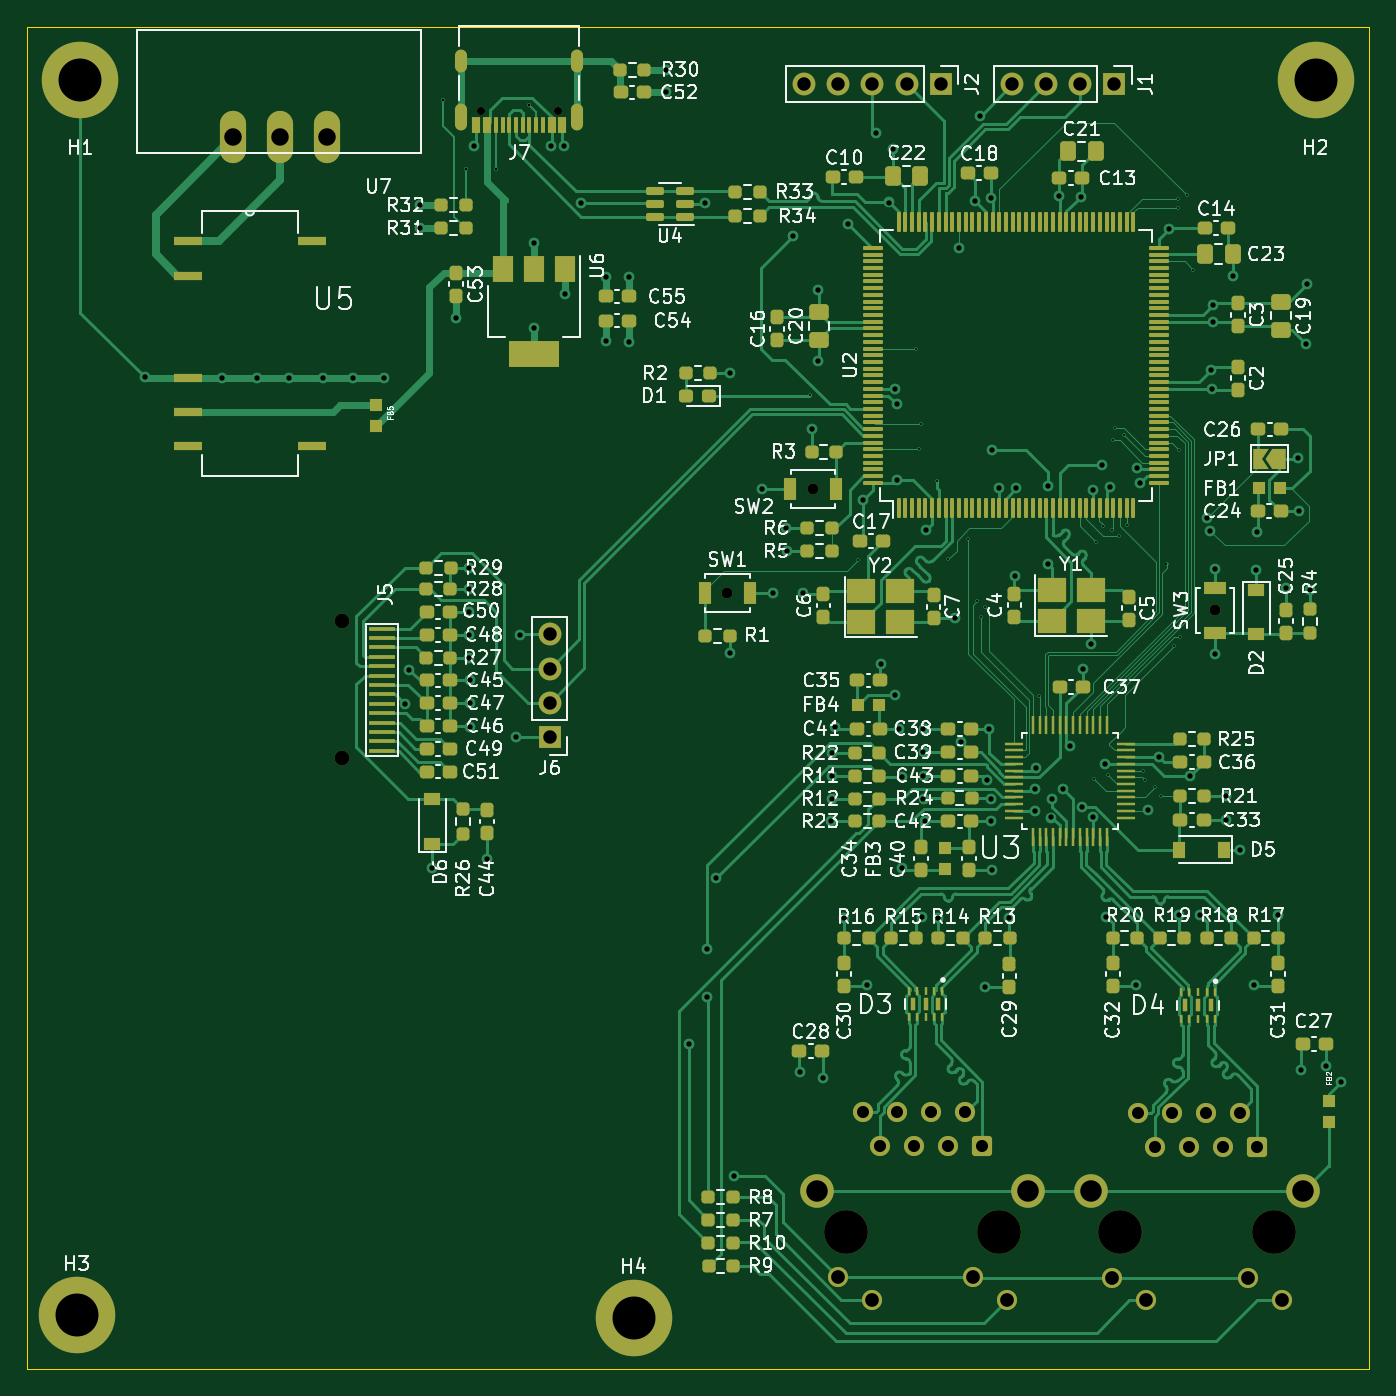
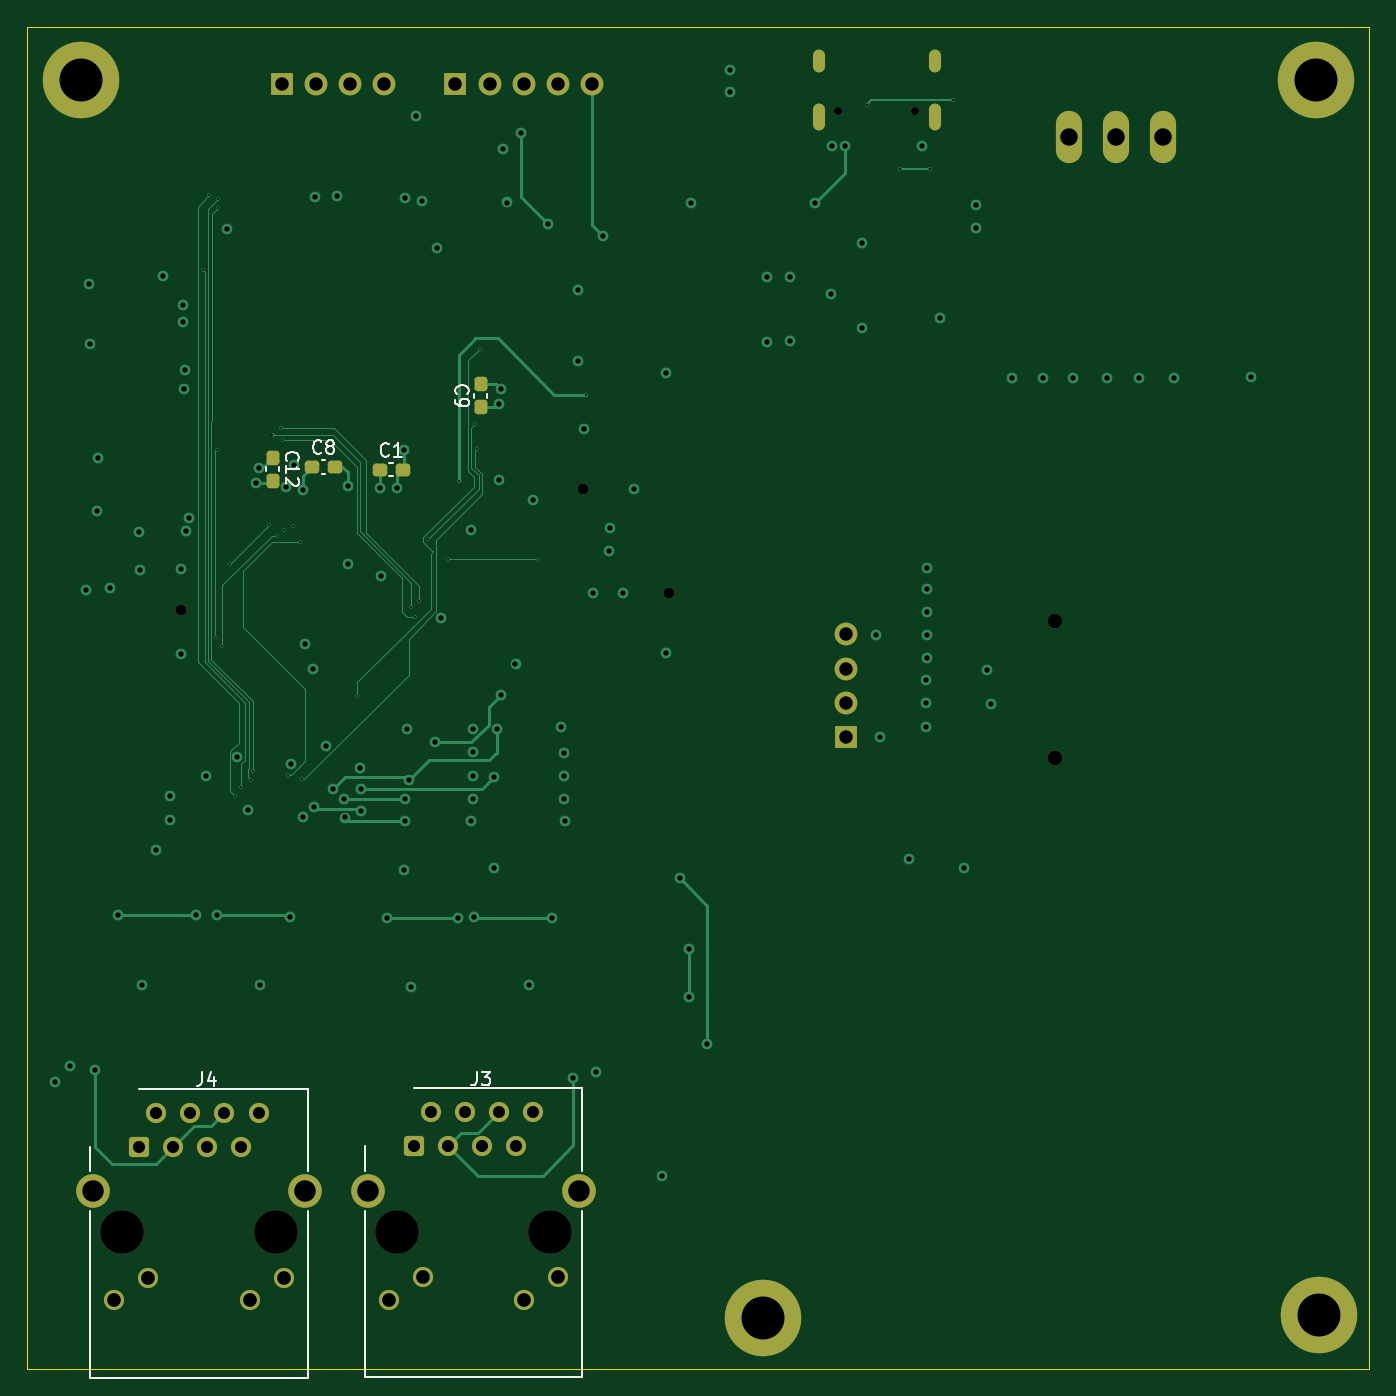
Circuit board: 13 layer files. Board 100.0 x 100.0 mm.
- bottom_copper: STM32F4_Ethernet-B_Cu.gbr (21272 bytes)
- bottom_mask: STM32F4_Ethernet-B_Mask.gbr (3983 bytes)
- paste: STM32F4_Ethernet-B_Paste.gbr (1614 bytes)
- bottom_silk: STM32F4_Ethernet-B_Silkscreen.gbr (6053 bytes)
- outline: STM32F4_Ethernet-Edge_Cuts.gbr (695 bytes)
- top_copper: STM32F4_Ethernet-F_Cu.gbr (109366 bytes)
- top_mask: STM32F4_Ethernet-F_Mask.gbr (19941 bytes)
- paste: STM32F4_Ethernet-F_Paste.gbr (17211 bytes)
- top_silk: STM32F4_Ethernet-F_Silkscreen.gbr (114999 bytes)
- inner_copper: STM32F4_Ethernet-In1_Cu.gbr (294065 bytes)
- inner_copper: STM32F4_Ethernet-In2_Cu.gbr (238089 bytes)
- drill: STM32F4_Ethernet-NPTH.drl (709 bytes)
- drill: STM32F4_Ethernet-PTH.drl (4888 bytes)

=== bottom_copper: STM32F4_Ethernet-B_Cu.gbr (21272 bytes, source omitted) ===
=== bottom_mask: STM32F4_Ethernet-B_Mask.gbr ===
%TF.GenerationSoftware,KiCad,Pcbnew,(6.0.11)*%
%TF.CreationDate,2023-05-21T23:05:42+09:00*%
%TF.ProjectId,STM32F4_Ethernet,53544d33-3246-4345-9f45-746865726e65,rev?*%
%TF.SameCoordinates,Original*%
%TF.FileFunction,Soldermask,Bot*%
%TF.FilePolarity,Negative*%
%FSLAX46Y46*%
G04 Gerber Fmt 4.6, Leading zero omitted, Abs format (unit mm)*
G04 Created by KiCad (PCBNEW (6.0.11)) date 2023-05-21 23:05:42*
%MOMM*%
%LPD*%
G01*
G04 APERTURE LIST*
G04 Aperture macros list*
%AMRoundRect*
0 Rectangle with rounded corners*
0 $1 Rounding radius*
0 $2 $3 $4 $5 $6 $7 $8 $9 X,Y pos of 4 corners*
0 Add a 4 corners polygon primitive as box body*
4,1,4,$2,$3,$4,$5,$6,$7,$8,$9,$2,$3,0*
0 Add four circle primitives for the rounded corners*
1,1,$1+$1,$2,$3*
1,1,$1+$1,$4,$5*
1,1,$1+$1,$6,$7*
1,1,$1+$1,$8,$9*
0 Add four rect primitives between the rounded corners*
20,1,$1+$1,$2,$3,$4,$5,0*
20,1,$1+$1,$4,$5,$6,$7,0*
20,1,$1+$1,$6,$7,$8,$9,0*
20,1,$1+$1,$8,$9,$2,$3,0*%
G04 Aperture macros list end*
%ADD10C,5.700000*%
%ADD11C,0.800000*%
%ADD12C,1.100000*%
%ADD13R,1.700000X1.700000*%
%ADD14O,1.700000X1.700000*%
%ADD15O,1.950000X3.900000*%
%ADD16C,0.600000*%
%ADD17O,0.900000X2.000000*%
%ADD18O,0.900000X1.700000*%
%ADD19C,3.250000*%
%ADD20RoundRect,0.250500X0.499500X0.499500X-0.499500X0.499500X-0.499500X-0.499500X0.499500X-0.499500X0*%
%ADD21C,1.500000*%
%ADD22C,2.500000*%
%ADD23RoundRect,0.237500X0.300000X0.237500X-0.300000X0.237500X-0.300000X-0.237500X0.300000X-0.237500X0*%
%ADD24RoundRect,0.237500X-0.237500X0.300000X-0.237500X-0.300000X0.237500X-0.300000X0.237500X0.300000X0*%
%ADD25RoundRect,0.237500X0.237500X-0.300000X0.237500X0.300000X-0.237500X0.300000X-0.237500X-0.300000X0*%
G04 APERTURE END LIST*
D10*
%TO.C,H4*%
X81200000Y-156200000D03*
%TD*%
D11*
%TO.C,SW3*%
X124500000Y-103487500D03*
%TD*%
D10*
%TO.C,H2*%
X132000000Y-64000000D03*
%TD*%
D11*
%TO.C,SW2*%
X94575000Y-94450000D03*
%TD*%
D12*
%TO.C,J5*%
X59450000Y-114495000D03*
X59450000Y-104295000D03*
%TD*%
D13*
%TO.C,J1*%
X117000000Y-64300000D03*
D14*
X114460000Y-64300000D03*
X111920000Y-64300000D03*
X109380000Y-64300000D03*
%TD*%
D10*
%TO.C,H1*%
X40000000Y-64000000D03*
%TD*%
D15*
%TO.C,U7*%
X58397180Y-68242913D03*
X54897181Y-68242913D03*
X51397180Y-68242913D03*
%TD*%
D10*
%TO.C,H3*%
X39725000Y-156000000D03*
%TD*%
D13*
%TO.C,J6*%
X74950000Y-112895000D03*
D14*
X74950000Y-110355000D03*
X74950000Y-107815000D03*
X74950000Y-105275000D03*
%TD*%
D16*
%TO.C,J7*%
X69810000Y-66250000D03*
X75590000Y-66250000D03*
D17*
X77020000Y-66730000D03*
D18*
X77020000Y-62560000D03*
D17*
X68380000Y-66730000D03*
D18*
X68380000Y-62560000D03*
%TD*%
D11*
%TO.C,SW1*%
X88192500Y-102192500D03*
%TD*%
D13*
%TO.C,J2*%
X104075000Y-64300000D03*
D14*
X101535000Y-64300000D03*
X98995000Y-64300000D03*
X96455000Y-64300000D03*
X93915000Y-64300000D03*
%TD*%
D19*
%TO.C,J3*%
X108440000Y-149750000D03*
X97010000Y-149750000D03*
D20*
X107170000Y-143400000D03*
D21*
X105900000Y-140860000D03*
X104630000Y-143400000D03*
X103360000Y-140860000D03*
X102090000Y-143400000D03*
X100820000Y-140860000D03*
X99550000Y-143400000D03*
X98280000Y-140860000D03*
X109050000Y-154830000D03*
X106510000Y-153130000D03*
X98940000Y-154830000D03*
X96400000Y-153130000D03*
D22*
X94850000Y-146700000D03*
X110600000Y-146700000D03*
%TD*%
D23*
%TO.C,C1*%
X109725000Y-93000000D03*
X108000000Y-93000000D03*
%TD*%
D24*
%TO.C,C12*%
X117700000Y-92100000D03*
X117700000Y-93825000D03*
%TD*%
D19*
%TO.C,J4*%
X128900000Y-149800000D03*
X117470000Y-149800000D03*
D20*
X127630000Y-143450000D03*
D21*
X126360000Y-140910000D03*
X125090000Y-143450000D03*
X123820000Y-140910000D03*
X122550000Y-143450000D03*
X121280000Y-140910000D03*
X120010000Y-143450000D03*
X118740000Y-140910000D03*
X129510000Y-154880000D03*
X126970000Y-153180000D03*
X119400000Y-154880000D03*
X116860000Y-153180000D03*
D22*
X115310000Y-146750000D03*
X131060000Y-146750000D03*
%TD*%
D25*
%TO.C,C9*%
X102200000Y-88362500D03*
X102200000Y-86637500D03*
%TD*%
D23*
%TO.C,C8*%
X114762500Y-92800000D03*
X113037500Y-92800000D03*
%TD*%
M02*

=== paste: STM32F4_Ethernet-B_Paste.gbr (1614 bytes, source withheld) ===
=== bottom_silk: STM32F4_Ethernet-B_Silkscreen.gbr ===
%TF.GenerationSoftware,KiCad,Pcbnew,(6.0.11)*%
%TF.CreationDate,2023-05-21T23:05:42+09:00*%
%TF.ProjectId,STM32F4_Ethernet,53544d33-3246-4345-9f45-746865726e65,rev?*%
%TF.SameCoordinates,Original*%
%TF.FileFunction,Legend,Bot*%
%TF.FilePolarity,Positive*%
%FSLAX46Y46*%
G04 Gerber Fmt 4.6, Leading zero omitted, Abs format (unit mm)*
G04 Created by KiCad (PCBNEW (6.0.11)) date 2023-05-21 23:05:42*
%MOMM*%
%LPD*%
G01*
G04 APERTURE LIST*
%ADD10C,0.150000*%
%ADD11C,0.120000*%
G04 APERTURE END LIST*
D10*
%TO.C,J3*%
X102503333Y-137852380D02*
X102503333Y-138566666D01*
X102550952Y-138709523D01*
X102646190Y-138804761D01*
X102789047Y-138852380D01*
X102884285Y-138852380D01*
X102122380Y-137852380D02*
X101503333Y-137852380D01*
X101836666Y-138233333D01*
X101693809Y-138233333D01*
X101598571Y-138280952D01*
X101550952Y-138328571D01*
X101503333Y-138423809D01*
X101503333Y-138661904D01*
X101550952Y-138757142D01*
X101598571Y-138804761D01*
X101693809Y-138852380D01*
X101979523Y-138852380D01*
X102074761Y-138804761D01*
X102122380Y-138757142D01*
%TO.C,C1*%
X109029166Y-91927142D02*
X109076785Y-91974761D01*
X109219642Y-92022380D01*
X109314880Y-92022380D01*
X109457738Y-91974761D01*
X109552976Y-91879523D01*
X109600595Y-91784285D01*
X109648214Y-91593809D01*
X109648214Y-91450952D01*
X109600595Y-91260476D01*
X109552976Y-91165238D01*
X109457738Y-91070000D01*
X109314880Y-91022380D01*
X109219642Y-91022380D01*
X109076785Y-91070000D01*
X109029166Y-91117619D01*
X108076785Y-92022380D02*
X108648214Y-92022380D01*
X108362500Y-92022380D02*
X108362500Y-91022380D01*
X108457738Y-91165238D01*
X108552976Y-91260476D01*
X108648214Y-91308095D01*
%TO.C,C12*%
X116627142Y-92319642D02*
X116674761Y-92272023D01*
X116722380Y-92129166D01*
X116722380Y-92033928D01*
X116674761Y-91891071D01*
X116579523Y-91795833D01*
X116484285Y-91748214D01*
X116293809Y-91700595D01*
X116150952Y-91700595D01*
X115960476Y-91748214D01*
X115865238Y-91795833D01*
X115770000Y-91891071D01*
X115722380Y-92033928D01*
X115722380Y-92129166D01*
X115770000Y-92272023D01*
X115817619Y-92319642D01*
X116722380Y-93272023D02*
X116722380Y-92700595D01*
X116722380Y-92986309D02*
X115722380Y-92986309D01*
X115865238Y-92891071D01*
X115960476Y-92795833D01*
X116008095Y-92700595D01*
X115817619Y-93652976D02*
X115770000Y-93700595D01*
X115722380Y-93795833D01*
X115722380Y-94033928D01*
X115770000Y-94129166D01*
X115817619Y-94176785D01*
X115912857Y-94224404D01*
X116008095Y-94224404D01*
X116150952Y-94176785D01*
X116722380Y-93605357D01*
X116722380Y-94224404D01*
%TO.C,J4*%
X122963333Y-137902380D02*
X122963333Y-138616666D01*
X123010952Y-138759523D01*
X123106190Y-138854761D01*
X123249047Y-138902380D01*
X123344285Y-138902380D01*
X122058571Y-138235714D02*
X122058571Y-138902380D01*
X122296666Y-137854761D02*
X122534761Y-138569047D01*
X121915714Y-138569047D01*
%TO.C,C9*%
X103987142Y-87333333D02*
X104034761Y-87285714D01*
X104082380Y-87142857D01*
X104082380Y-87047619D01*
X104034761Y-86904761D01*
X103939523Y-86809523D01*
X103844285Y-86761904D01*
X103653809Y-86714285D01*
X103510952Y-86714285D01*
X103320476Y-86761904D01*
X103225238Y-86809523D01*
X103130000Y-86904761D01*
X103082380Y-87047619D01*
X103082380Y-87142857D01*
X103130000Y-87285714D01*
X103177619Y-87333333D01*
X104082380Y-87809523D02*
X104082380Y-88000000D01*
X104034761Y-88095238D01*
X103987142Y-88142857D01*
X103844285Y-88238095D01*
X103653809Y-88285714D01*
X103272857Y-88285714D01*
X103177619Y-88238095D01*
X103130000Y-88190476D01*
X103082380Y-88095238D01*
X103082380Y-87904761D01*
X103130000Y-87809523D01*
X103177619Y-87761904D01*
X103272857Y-87714285D01*
X103510952Y-87714285D01*
X103606190Y-87761904D01*
X103653809Y-87809523D01*
X103701428Y-87904761D01*
X103701428Y-88095238D01*
X103653809Y-88190476D01*
X103606190Y-88238095D01*
X103510952Y-88285714D01*
%TO.C,C8*%
X114066666Y-91727142D02*
X114114285Y-91774761D01*
X114257142Y-91822380D01*
X114352380Y-91822380D01*
X114495238Y-91774761D01*
X114590476Y-91679523D01*
X114638095Y-91584285D01*
X114685714Y-91393809D01*
X114685714Y-91250952D01*
X114638095Y-91060476D01*
X114590476Y-90965238D01*
X114495238Y-90870000D01*
X114352380Y-90822380D01*
X114257142Y-90822380D01*
X114114285Y-90870000D01*
X114066666Y-90917619D01*
X113495238Y-91250952D02*
X113590476Y-91203333D01*
X113638095Y-91155714D01*
X113685714Y-91060476D01*
X113685714Y-91012857D01*
X113638095Y-90917619D01*
X113590476Y-90870000D01*
X113495238Y-90822380D01*
X113304761Y-90822380D01*
X113209523Y-90870000D01*
X113161904Y-90917619D01*
X113114285Y-91012857D01*
X113114285Y-91060476D01*
X113161904Y-91155714D01*
X113209523Y-91203333D01*
X113304761Y-91250952D01*
X113495238Y-91250952D01*
X113590476Y-91298571D01*
X113638095Y-91346190D01*
X113685714Y-91441428D01*
X113685714Y-91631904D01*
X113638095Y-91727142D01*
X113590476Y-91774761D01*
X113495238Y-91822380D01*
X113304761Y-91822380D01*
X113209523Y-91774761D01*
X113161904Y-91727142D01*
X113114285Y-91631904D01*
X113114285Y-91441428D01*
X113161904Y-91346190D01*
X113209523Y-91298571D01*
X113304761Y-91250952D01*
D11*
%TO.C,J3*%
X110840000Y-148200000D02*
X110840000Y-160610000D01*
X107170000Y-139090000D02*
X94610000Y-139090000D01*
X94610000Y-139090000D02*
X94610000Y-145210000D01*
X94610000Y-148190000D02*
X94610000Y-160610000D01*
X110840000Y-143400000D02*
X110840000Y-145210000D01*
X94610000Y-160610000D02*
X110840000Y-160610000D01*
%TO.C,C1*%
X109008767Y-93510000D02*
X108716233Y-93510000D01*
X109008767Y-92490000D02*
X108716233Y-92490000D01*
%TO.C,C12*%
X117190000Y-92816233D02*
X117190000Y-93108767D01*
X118210000Y-92816233D02*
X118210000Y-93108767D01*
%TO.C,J4*%
X115070000Y-160660000D02*
X131300000Y-160660000D01*
X115070000Y-139140000D02*
X115070000Y-145260000D01*
X115070000Y-148240000D02*
X115070000Y-160660000D01*
X127630000Y-139140000D02*
X115070000Y-139140000D01*
X131300000Y-148250000D02*
X131300000Y-160660000D01*
X131300000Y-143450000D02*
X131300000Y-145260000D01*
%TO.C,C9*%
X102710000Y-87646267D02*
X102710000Y-87353733D01*
X101690000Y-87646267D02*
X101690000Y-87353733D01*
%TO.C,C8*%
X114046267Y-93310000D02*
X113753733Y-93310000D01*
X114046267Y-92290000D02*
X113753733Y-92290000D01*
%TD*%
M02*

=== outline: STM32F4_Ethernet-Edge_Cuts.gbr ===
%TF.GenerationSoftware,KiCad,Pcbnew,(6.0.11)*%
%TF.CreationDate,2023-05-21T23:05:42+09:00*%
%TF.ProjectId,STM32F4_Ethernet,53544d33-3246-4345-9f45-746865726e65,rev?*%
%TF.SameCoordinates,Original*%
%TF.FileFunction,Profile,NP*%
%FSLAX46Y46*%
G04 Gerber Fmt 4.6, Leading zero omitted, Abs format (unit mm)*
G04 Created by KiCad (PCBNEW (6.0.11)) date 2023-05-21 23:05:42*
%MOMM*%
%LPD*%
G01*
G04 APERTURE LIST*
%TA.AperFunction,Profile*%
%ADD10C,0.100000*%
%TD*%
G04 APERTURE END LIST*
D10*
X136000000Y-160000000D02*
X36000000Y-160000000D01*
X36000000Y-60000000D02*
X136000000Y-60000000D01*
X36000000Y-160000000D02*
X36000000Y-60000000D01*
X136000000Y-60000000D02*
X136000000Y-160000000D01*
M02*

=== top_copper: STM32F4_Ethernet-F_Cu.gbr (109366 bytes, source omitted) ===
=== top_mask: STM32F4_Ethernet-F_Mask.gbr (19941 bytes, source omitted) ===
=== paste: STM32F4_Ethernet-F_Paste.gbr (17211 bytes, source omitted) ===
=== top_silk: STM32F4_Ethernet-F_Silkscreen.gbr (114999 bytes, source omitted) ===
=== inner_copper: STM32F4_Ethernet-In1_Cu.gbr (294065 bytes, source omitted) ===
=== inner_copper: STM32F4_Ethernet-In2_Cu.gbr (238089 bytes, source omitted) ===
=== drill: STM32F4_Ethernet-NPTH.drl ===
M48
; DRILL file {KiCad (6.0.11)} date Sun May 21 23:05:44 2023
; FORMAT={-:-/ absolute / inch / decimal}
; #@! TF.CreationDate,2023-05-21T23:05:44+09:00
; #@! TF.GenerationSoftware,Kicad,Pcbnew,(6.0.11)
; #@! TF.FileFunction,NonPlated,1,4,NPTH
FMAT,2
INCH
; #@! TA.AperFunction,NonPlated,NPTH,ComponentDrill
T1C0.0236
; #@! TA.AperFunction,NonPlated,NPTH,ComponentDrill
T2C0.0315
; #@! TA.AperFunction,NonPlated,NPTH,ComponentDrill
T3C0.0433
; #@! TA.AperFunction,NonPlated,NPTH,ComponentDrill
T4C0.1280
%
G90
G05
T1
X2.7484Y-2.6083
X2.976Y-2.6083
T2
X3.4721Y-4.0233
X3.7234Y-3.7185
X4.9016Y-4.0743
T3
X2.3406Y-4.1061
X2.3406Y-4.5077
T4
X3.8193Y-5.8957
X4.2693Y-5.8957
X4.6248Y-5.8976
X5.0748Y-5.8976
T0
M30

=== drill: STM32F4_Ethernet-PTH.drl ===
M48
; DRILL file {KiCad (6.0.11)} date Sun May 21 23:05:44 2023
; FORMAT={-:-/ absolute / inch / decimal}
; #@! TF.CreationDate,2023-05-21T23:05:44+09:00
; #@! TF.GenerationSoftware,Kicad,Pcbnew,(6.0.11)
; #@! TF.FileFunction,Plated,1,4,PTH
FMAT,2
INCH
; #@! TA.AperFunction,Plated,PTH,ViaDrill
T1C0.0059
; #@! TA.AperFunction,Plated,PTH,ViaDrill
T2C0.0079
; #@! TA.AperFunction,Plated,PTH,ViaDrill
T3C0.0157
; #@! TA.AperFunction,Plated,PTH,ComponentDrill
T4C0.0236
; #@! TA.AperFunction,Plated,PTH,ComponentDrill
T5C0.0354
; #@! TA.AperFunction,Plated,PTH,ComponentDrill
T6C0.0394
; #@! TA.AperFunction,Plated,PTH,ComponentDrill
T7C0.0402
; #@! TA.AperFunction,Plated,PTH,ComponentDrill
T8C0.0512
; #@! TA.AperFunction,Plated,PTH,ComponentDrill
T9C0.0630
; #@! TA.AperFunction,Plated,PTH,ComponentDrill
T10C0.1260
%
G90
G05
T1
X3.7146Y-3.4419
X3.8543Y-3.9252
X4.0266Y-3.3071
X4.0354Y-3.6004
X4.0394Y-3.5285
X4.0876Y-3.6939
X4.1201Y-3.9242
X4.1772Y-3.8661
X4.2047Y-4.0463
X4.2156Y-4.0935
X4.2274Y-4.064
X4.3848Y-4.3258
X4.5472Y-4.5689
X4.5522Y-3.874
X4.5738Y-3.8271
X4.5886Y-4.5581
X4.6014Y-3.8386
X4.6024Y-3.5748
X4.6102Y-3.5394
X4.6211Y-3.8553
X4.6339Y-3.5591
X4.6437Y-3.8228
X4.6919Y-4.5463
X4.6978Y-4.5728
X4.7259Y-4.593
X4.7431Y-4.6191
X4.7598Y-3.939
X4.7815Y-4.1781
X4.7923Y-2.8681
X4.7933Y-2.8937
X4.7972Y-3.6024
X4.7982Y-4.1535
X4.8199Y-2.8563
X4.8386Y-3.0758
T2
X2.6378Y-2.5787
X2.7067Y-2.7807
X2.7941Y-2.7795
X2.8909Y-2.5909
T3
X1.7638Y-3.3898
X1.9898Y-3.3921
X2.0921Y-3.3921
X2.1866Y-3.3921
X2.285Y-3.3921
X2.3756Y-3.3921
X2.4646Y-3.3937
X2.5256Y-4.3501
X2.5394Y-4.248
X2.5709Y-2.8858
X2.5709Y-2.9528
X2.6063Y-4.831
X2.6772Y-3.2165
X2.7146Y-3.9486
X2.7146Y-4.0116
X2.7146Y-4.0785
X2.7146Y-4.1455
X2.7146Y-4.2124
X2.7185Y-4.2793
X2.7185Y-4.3463
X2.7185Y-4.4171
X2.7283Y-2.7126
X2.7677Y-4.8034
X2.8524Y-4.4447
X2.8642Y-4.1455
X2.9051Y-2.9965
X2.9055Y-3.2453
X2.9557Y-2.7134
X2.9921Y-2.7126
X2.9961Y-3.1457
X3.0425Y-2.8791
X3.1154Y-3.0953
X3.1154Y-3.2839
X3.1831Y-3.2878
X3.1839Y-3.0976
X3.2913Y-2.4882
X3.2913Y-2.5551
X3.3583Y-5.3465
X3.4059Y-2.8807
X3.4134Y-5.0669
X3.4134Y-5.2087
X3.4391Y-4.8602
X3.4788Y-4.1993
X3.4803Y-3.378
X3.4906Y-5.7331
X3.5738Y-3.7185
X3.6048Y-4.0221
X3.6437Y-3.8327
X3.6457Y-3.8996
X3.6654Y-2.9764
X3.685Y-5.4291
X3.6948Y-4.0245
X3.7195Y-3.5413
X3.7382Y-3.1358
X3.7382Y-3.3425
X3.752Y-5.4449
X3.7756Y-4.6929
X3.7795Y-4.4921
X3.7795Y-4.5591
X3.7795Y-4.626
X3.7874Y-4.4173
X3.815Y-4.9764
X3.8258Y-2.9419
X3.8711Y-3.749
X3.8819Y-5.1732
X3.9065Y-2.6742
X3.9213Y-4.2323
X3.9449Y-2.878
X3.9567Y-2.7205
X3.9646Y-3.4252
X3.9646Y-4.3228
X3.9685Y-3.4685
X3.9685Y-3.6929
X3.9764Y-4.4213
X3.9843Y-4.563
X3.9843Y-4.8307
X4.0433Y-4.9724
X4.0472Y-4.4213
X4.0472Y-4.4882
X4.0472Y-4.5591
X4.0472Y-4.626
X4.0512Y-4.6929
X4.0531Y-3.8396
X4.0906Y-4.9764
X4.1397Y-4.0953
X4.1506Y-3.0108
X4.1575Y-4.4606
X4.1969Y-2.874
X4.2116Y-2.623
X4.2283Y-5.1772
X4.2323Y-4.5709
X4.2402Y-4.4213
X4.2441Y-4.626
X4.2441Y-4.6929
X4.2466Y-2.8661
X4.248Y-3.6024
X4.248Y-4.8346
X4.2697Y-3.7146
X4.2992Y-4.9764
X4.315Y-3.9734
X4.3189Y-3.7165
X4.374Y-4.5984
X4.374Y-4.6614
X4.378Y-4.5354
X4.4114Y-3.939
X4.4134Y-3.7087
X4.4208Y-4.6815
X4.4252Y-4.626
X4.4449Y-2.8583
X4.4567Y-4.5984
X4.4764Y-4.4724
X4.5079Y-2.8622
X4.5122Y-4.6496
X4.5146Y-4.2461
X4.5374Y-4.1722
X4.5433Y-4.6811
X4.5443Y-3.7205
X4.5719Y-3.6467
X4.5787Y-4.5236
X4.5827Y-4.9724
X4.5945Y-3.7136
X4.6693Y-5.1732
X4.6732Y-3.6575
X4.6811Y-3.7008
X4.7067Y-4.6604
X4.7371Y-4.5048
X4.7677Y-2.9567
X4.7953Y-4.9685
X4.8292Y-4.5591
X4.8583Y-4.9685
X4.878Y-3.8031
X4.888Y-3.8408
X4.8898Y-3.3701
X4.8937Y-3.4252
X4.8976Y-3.1772
X4.8976Y-3.2283
X4.9016Y-3.9523
X4.9026Y-4.2008
X4.9331Y-4.6181
X4.9331Y-4.689
X4.9537Y-3.0935
X4.9764Y-4.7756
X5.0157Y-5.1732
X5.0236Y-3.9562
X5.0256Y-3.8445
X5.0866Y-4.9685
X5.1102Y-4.0074
X5.1442Y-3.626
X5.1481Y-3.7835
X5.1535Y-5.4213
X5.1693Y-3.2933
X5.1713Y-3.1181
X5.1811Y-4.0153
X5.2283Y-5.4094
X5.2717Y-5.4567
T5
X3.8693Y-5.5457
X3.9193Y-5.6457
X3.9693Y-5.5457
X4.0193Y-5.6457
X4.0693Y-5.5457
X4.1193Y-5.6457
X4.1693Y-5.5457
X4.2193Y-5.6457
X4.6748Y-5.5476
X4.7248Y-5.6476
X4.7748Y-5.5476
X4.8248Y-5.6476
X4.8748Y-5.5476
X4.9248Y-5.6476
X4.9748Y-5.5476
X5.0248Y-5.6476
T6
X2.9508Y-4.1447
X2.9508Y-4.2447
X2.9508Y-4.3447
X2.9508Y-4.4447
X3.6974Y-2.5315
X3.7974Y-2.5315
X3.8974Y-2.5315
X3.9974Y-2.5315
X4.0974Y-2.5315
X4.3063Y-2.5315
X4.4063Y-2.5315
X4.5063Y-2.5315
X4.6063Y-2.5315
T7
X3.7953Y-6.0287
X3.8953Y-6.0957
X4.1933Y-6.0287
X4.2933Y-6.0957
X4.6008Y-6.0307
X4.7008Y-6.0976
X4.9988Y-6.0307
X5.0988Y-6.0976
T8
X2.0235Y-2.6867
X2.1613Y-2.6867
X2.2991Y-2.6867
T9
X3.7343Y-5.7756
X4.3543Y-5.7756
X4.5398Y-5.7776
X5.1598Y-5.7776
T10
X1.564Y-6.1417
X1.5748Y-2.5197
X3.1969Y-6.1496
X5.1969Y-2.5197
T4
G00X2.6921Y-2.4472
M15
G01X2.6921Y-2.4787
M16
G05
G00X2.6921Y-2.6055
M15
G01X2.6921Y-2.6488
M16
G05
G00X3.0323Y-2.4472
M15
G01X3.0323Y-2.4787
M16
G05
G00X3.0323Y-2.6055
M15
G01X3.0323Y-2.6488
M16
G05
T0
M30

